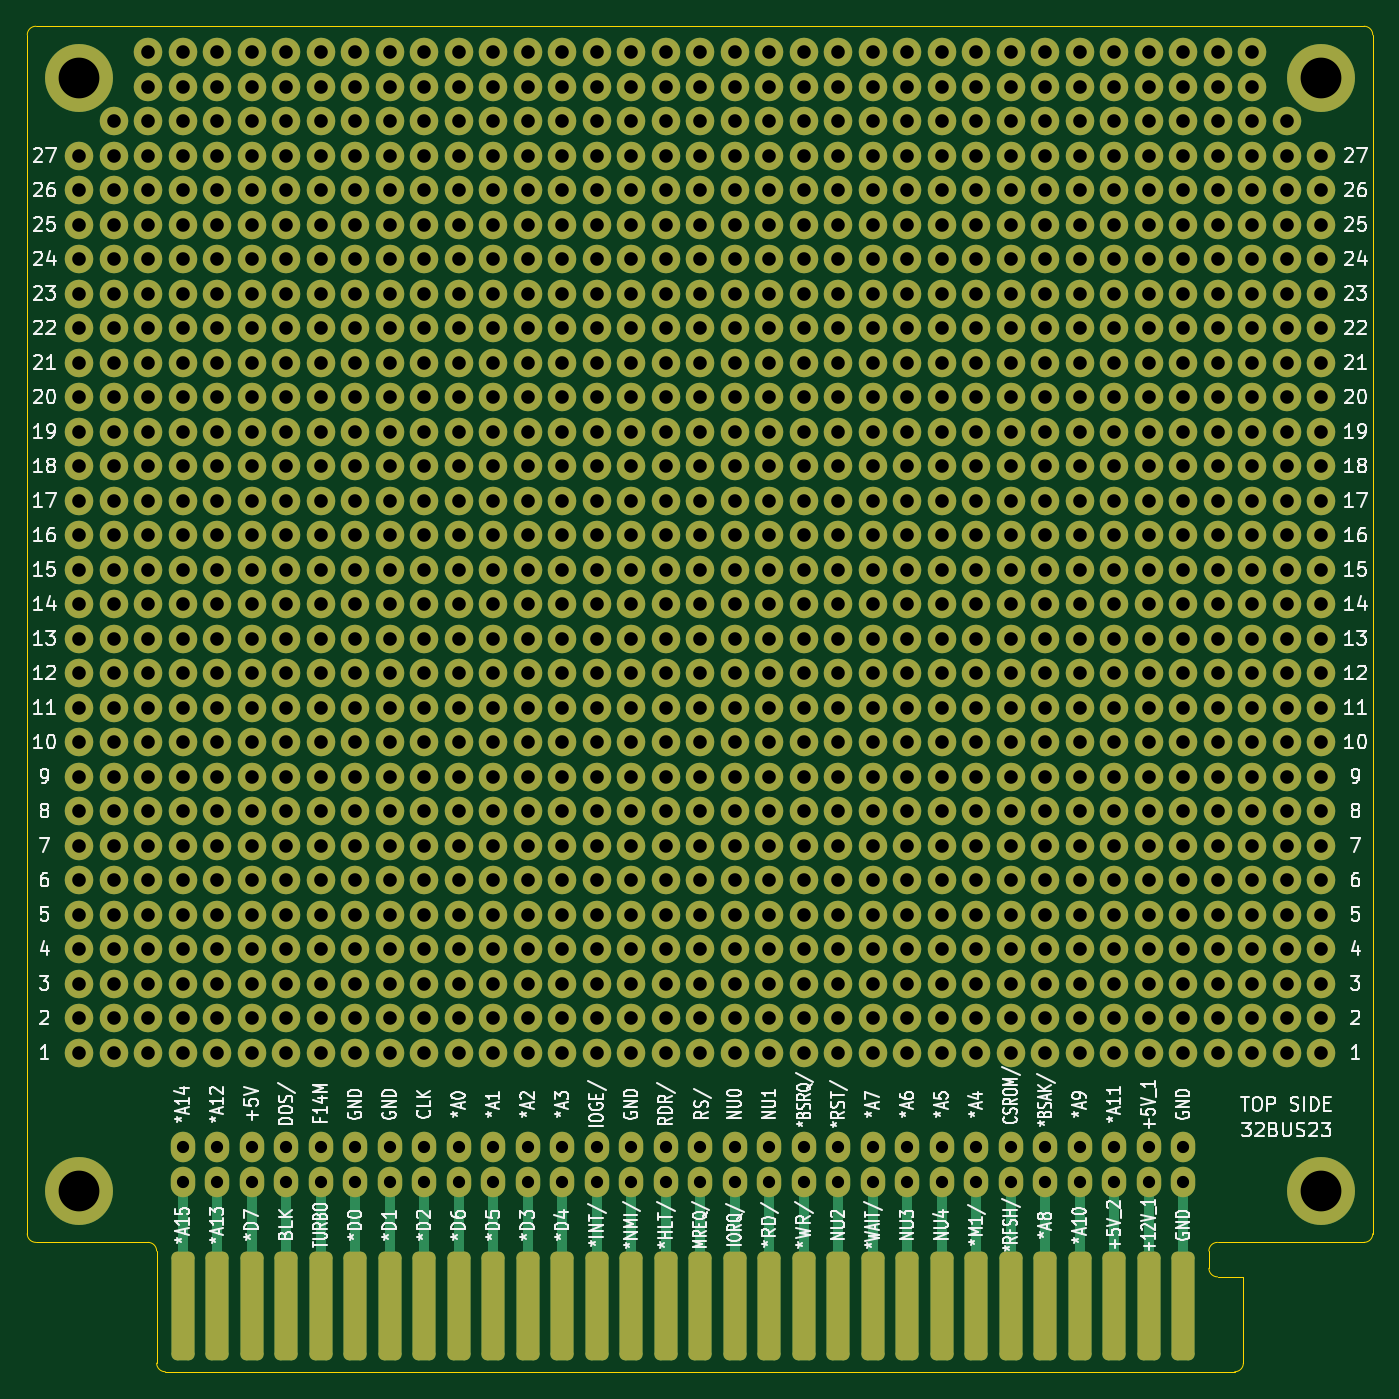
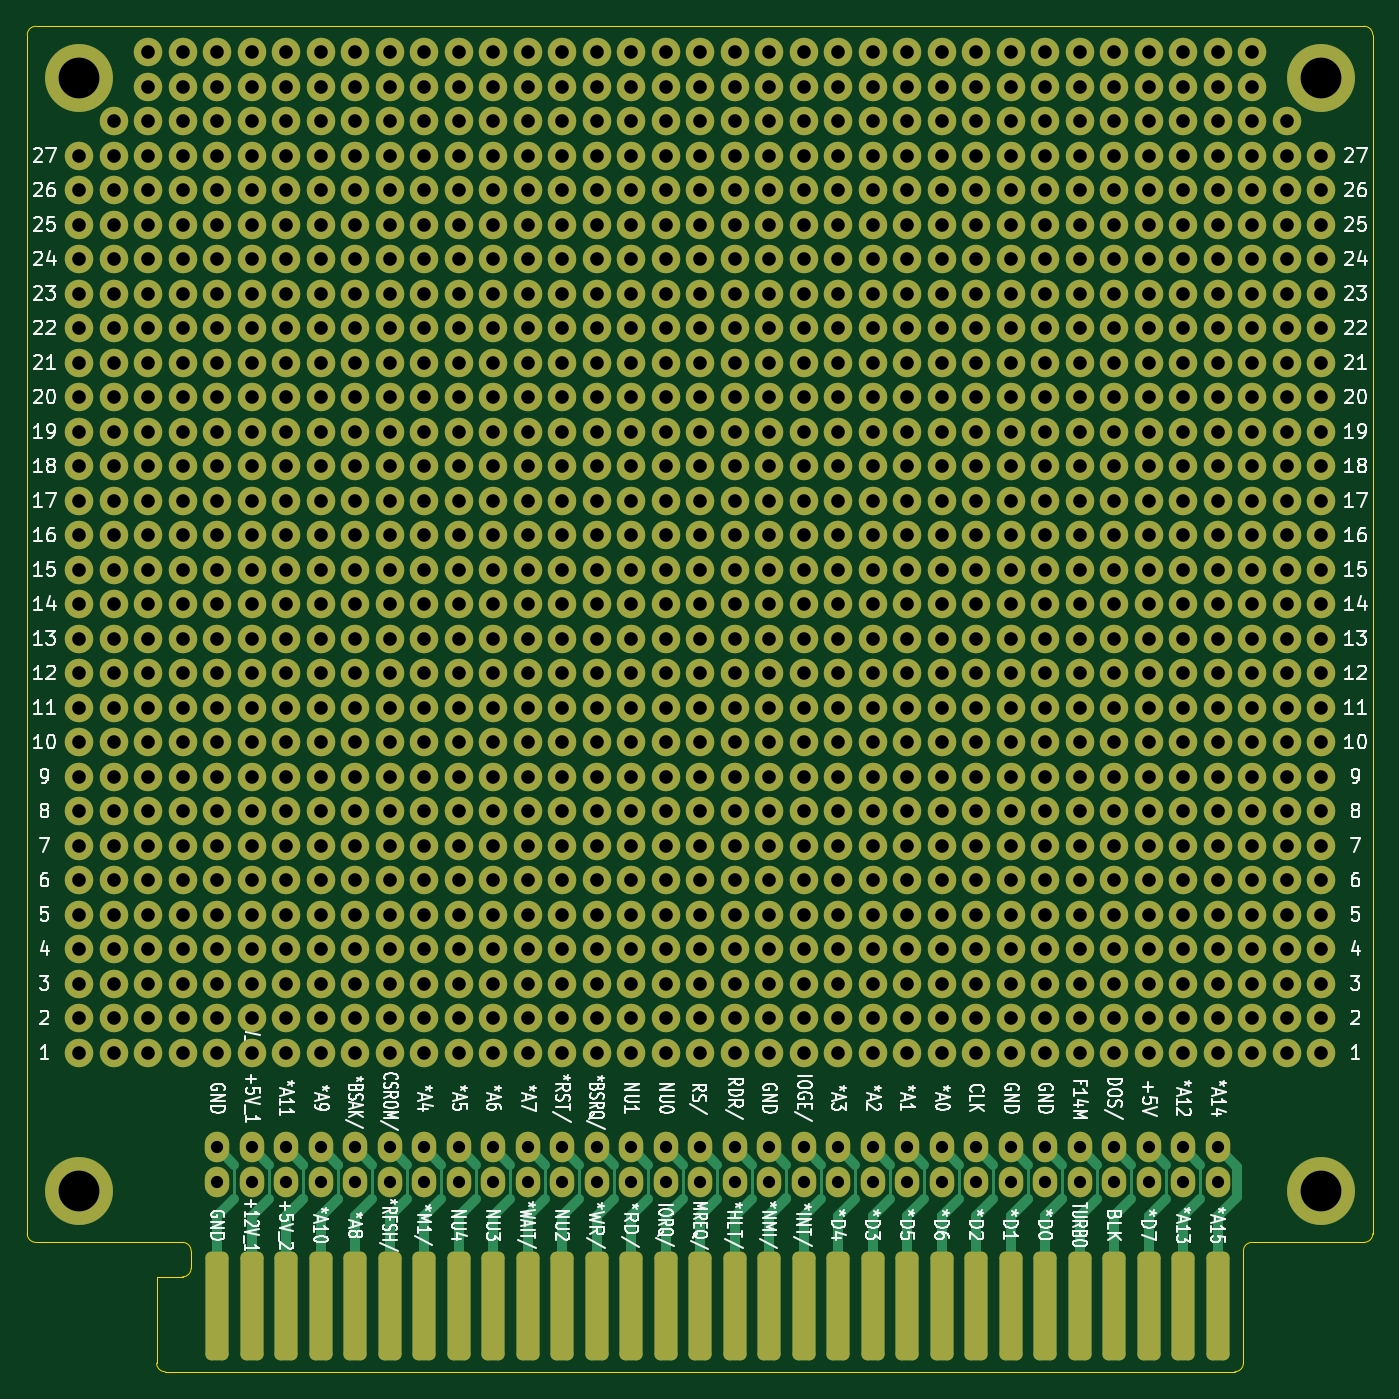
Circuit board: 11 layer files. Board 99.1 x 99.1 mm.
- bottom_copper: zx_01-B_Cu.gbl (43346 bytes)
- bottom_mask: zx_01-B_Mask.gbs (30960 bytes)
- paste: zx_01-B_Paste.gbp (1960 bytes)
- bottom_silk: zx_01-B_Silkscreen.gbo (111472 bytes)
- outline: zx_01-Edge_Cuts.gm1 (1764 bytes)
- top_copper: zx_01-F_Cu.gtl (32757 bytes)
- top_mask: zx_01-F_Mask.gts (30965 bytes)
- paste: zx_01-F_Paste.gtp (1960 bytes)
- top_silk: zx_01-F_Silkscreen.gto (115117 bytes)
- drill: zx_01-NPTH.drl (336 bytes)
- drill: zx_01-PTH.drl (20012 bytes)

=== bottom_copper: zx_01-B_Cu.gbl (43346 bytes, source omitted) ===
=== bottom_mask: zx_01-B_Mask.gbs (30960 bytes, source omitted) ===
=== paste: zx_01-B_Paste.gbp (1960 bytes, source withheld) ===
=== bottom_silk: zx_01-B_Silkscreen.gbo (111472 bytes, source omitted) ===
=== outline: zx_01-Edge_Cuts.gm1 ===
G04 #@! TF.GenerationSoftware,KiCad,Pcbnew,6.0.11-2627ca5db0~126~ubuntu20.04.1*
G04 #@! TF.CreationDate,2023-08-10T13:47:57+05:00*
G04 #@! TF.ProjectId,zx_01,7a785f30-312e-46b6-9963-61645f706362,rev?*
G04 #@! TF.SameCoordinates,Original*
G04 #@! TF.FileFunction,Profile,NP*
%FSLAX46Y46*%
G04 Gerber Fmt 4.6, Leading zero omitted, Abs format (unit mm)*
G04 Created by KiCad (PCBNEW 6.0.11-2627ca5db0~126~ubuntu20.04.1) date 2023-08-10 13:47:57*
%MOMM*%
%LPD*%
G01*
G04 APERTURE LIST*
G04 #@! TA.AperFunction,Profile*
%ADD10C,0.100000*%
G04 #@! TD*
G04 APERTURE END LIST*
D10*
X43180000Y-50800000D02*
G75*
G03*
X42545000Y-51435000I0J-635000D01*
G01*
X130175000Y-140335000D02*
G75*
G03*
X129540000Y-140970000I0J-635000D01*
G01*
X43180000Y-50800000D02*
X140970000Y-50800000D01*
X52070000Y-149225000D02*
G75*
G03*
X52705000Y-149860000I635000J0D01*
G01*
X130175000Y-140335000D02*
X140970000Y-140335000D01*
X52070000Y-140970000D02*
G75*
G03*
X51435000Y-140335000I-635000J0D01*
G01*
X42545000Y-139700000D02*
X42545000Y-51435000D01*
X129540000Y-142240000D02*
G75*
G03*
X130175000Y-142875000I635000J0D01*
G01*
X141605000Y-51435000D02*
G75*
G03*
X140970000Y-50800000I-635000J0D01*
G01*
X52070000Y-149225000D02*
X52070000Y-140970000D01*
X141605000Y-139700000D02*
X141605000Y-51435000D01*
X131445000Y-149860000D02*
G75*
G03*
X132080000Y-149225000I0J635000D01*
G01*
X131445000Y-149860000D02*
X52705000Y-149860000D01*
X140970000Y-140335000D02*
G75*
G03*
X141605000Y-139700000I0J635000D01*
G01*
X51435000Y-140335000D02*
X43180000Y-140335000D01*
X129540000Y-140970000D02*
X129540000Y-142240000D01*
X42545000Y-139700000D02*
G75*
G03*
X43180000Y-140335000I635000J0D01*
G01*
X132080000Y-149225000D02*
X132080000Y-142875000D01*
X132080000Y-142875000D02*
X130175000Y-142875000D01*
M02*

=== top_copper: zx_01-F_Cu.gtl (32757 bytes, source omitted) ===
=== top_mask: zx_01-F_Mask.gts (30965 bytes, source omitted) ===
=== paste: zx_01-F_Paste.gtp (1960 bytes, source withheld) ===
=== top_silk: zx_01-F_Silkscreen.gto (115117 bytes, source omitted) ===
=== drill: zx_01-NPTH.drl ===
M48
; DRILL file {KiCad 6.0.11-2627ca5db0~126~ubuntu20.04.1} date Чт 10 авг 2023 13:48:02
; FORMAT={-:-/ absolute / metric / decimal}
; #@! TF.CreationDate,2023-08-10T13:48:02+05:00
; #@! TF.GenerationSoftware,Kicad,Pcbnew,6.0.11-2627ca5db0~126~ubuntu20.04.1
; #@! TF.FileFunction,NonPlated,1,2,NPTH
FMAT,2
METRIC
%
G90
G05
T0
M30

=== drill: zx_01-PTH.drl (20012 bytes, source omitted) ===
